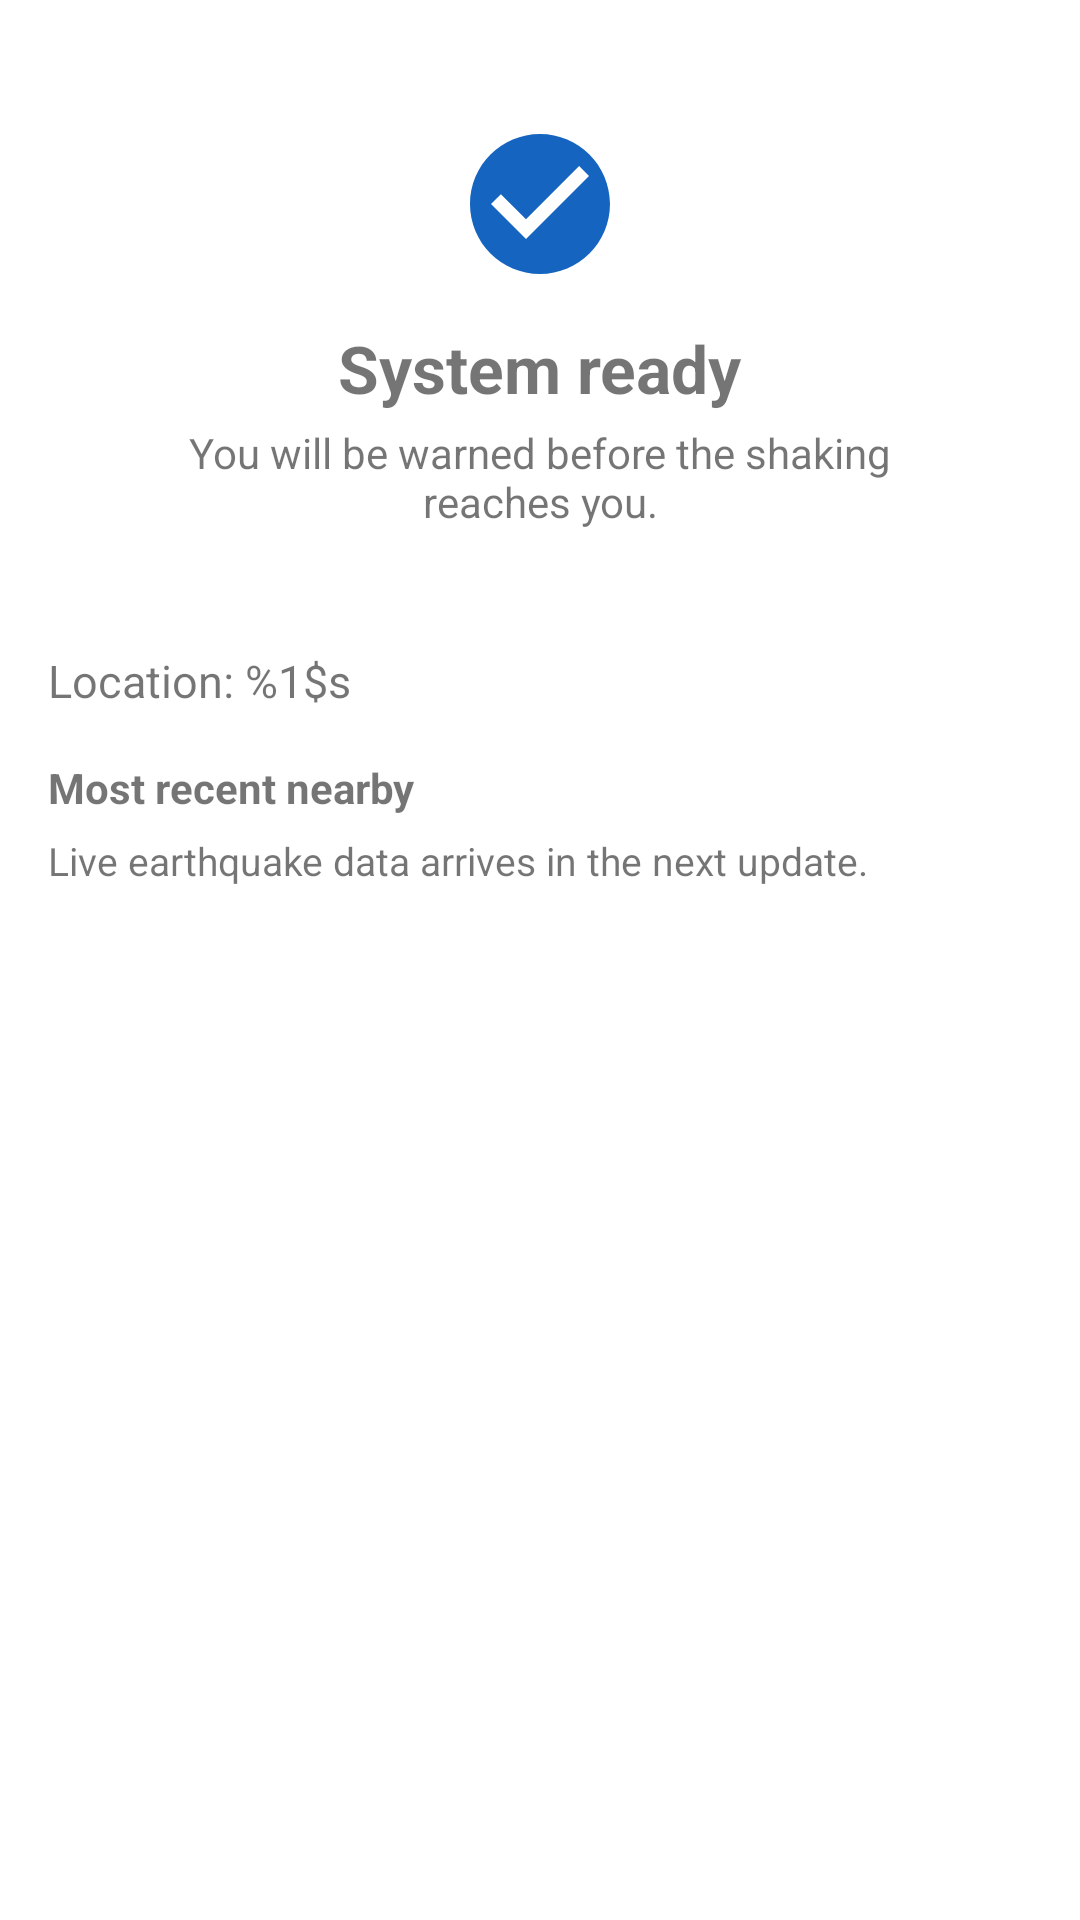

Here is an Android app screen rendered from its layout file. Give the layout XML and the strings, colors and styles it references.
<!-- AndroidManifest.xml: application theme Theme.Tda -->
<!-- res/layout/fragment_start.xml -->
<?xml version="1.0" encoding="utf-8"?>
<ScrollView xmlns:android="http://schemas.android.com/apk/res/android"
    android:layout_width="match_parent" android:layout_height="match_parent"
    android:fillViewport="true">
    <LinearLayout android:layout_width="match_parent" android:layout_height="wrap_content"
        android:orientation="vertical" android:padding="16dp">

        
        <LinearLayout android:id="@+id/hero" android:layout_width="match_parent" android:layout_height="wrap_content"
            android:orientation="vertical" android:gravity="center" android:padding="24dp"
            android:background="@drawable/bg_chip" android:layout_marginBottom="16dp">
            <ImageView android:id="@+id/heroIcon" android:layout_width="56dp" android:layout_height="56dp"
                android:importantForAccessibility="no" android:src="@drawable/ic_status_ready" />
            <TextView android:id="@+id/heroTitle" android:layout_width="wrap_content" android:layout_height="wrap_content"
                android:layout_marginTop="12dp" android:textSize="22sp" android:textStyle="bold"
                android:text="@string/status_ready" />
            <TextView android:id="@+id/heroSubtitle" android:layout_width="match_parent" android:layout_height="wrap_content"
                android:layout_marginTop="4dp" android:gravity="center" android:textSize="14sp"
                android:text="@string/start_subtitle" />
        </LinearLayout>

        
        <TextView android:id="@+id/locationBadge" android:layout_width="match_parent" android:layout_height="wrap_content"
            android:layout_marginBottom="16dp" android:textSize="15sp" android:drawablePadding="6dp"
            android:text="@string/start_location_format" />

        
        <Button android:id="@+id/btnClearStatus" android:layout_width="match_parent" android:layout_height="wrap_content"
            android:text="@string/home_clear" android:visibility="gone" android:layout_marginBottom="16dp" />

        
        <TextView android:layout_width="wrap_content" android:layout_height="wrap_content"
            android:textStyle="bold" android:text="@string/start_nearest_title" />
        <TextView android:id="@+id/nearestPanel" android:layout_width="match_parent" android:layout_height="wrap_content"
            android:layout_marginTop="6dp" android:textSize="13sp" android:text="@string/start_nearest_placeholder" />
    </LinearLayout>
</ScrollView>
<!-- resources referenced by this layout -->
<resources>
  <!-- drawable bg_chip (drawable) -->
  <?xml version="1.0" encoding="utf-8"?>
  <shape xmlns:android="http://schemas.android.com/apk/res/android" android:shape="rectangle">
      <corners android:radius="20dp" />
      <solid android:color="#FFFFFFFF" />
      <padding android:left="12dp" android:top="6dp" android:right="12dp" android:bottom="6dp" />
  </shape>
  <!-- drawable ic_status_ready (drawable) -->
  <?xml version="1.0" encoding="utf-8"?>
  <vector xmlns:android="http://schemas.android.com/apk/res/android"
      android:width="24dp"
      android:height="24dp"
      android:viewportWidth="24"
      android:viewportHeight="24"
      android:tint="?attr/colorReady">
      <path
          android:fillColor="#FF000000"
          android:pathData="M12,2C6.48,2 2,6.48 2,12s4.48,10 10,10 10,-4.48 10,-10S17.52,2 12,2zM10,17l-5,-5 1.41,-1.41L10,14.17l7.59,-7.59L19,8l-9,9z" />
  </vector>
  <string name="home_clear">Clear alert</string>
  <string name="start_location_format">Location: %1$s</string>
  <string name="start_nearest_placeholder">Live earthquake data arrives in the next update.</string>
  <string name="start_nearest_title">Most recent nearby</string>
  <string name="start_subtitle">You will be warned before the shaking reaches you.</string>
  <string name="status_ready">System ready</string>
  <style name="Theme.Tda" parent="Theme.MaterialComponents.DayNight.NoActionBar">
          <item name="colorPrimary">@color/tda_ready_blue</item>
          <item name="colorPrimaryDark">@color/tda_ready_blue</item>
          <item name="colorAccent">@color/tda_attention_amber</item>
          <item name="android:windowBackground">@color/tda_bg_light</item>
          <item name="android:textColorPrimary">@color/tda_text_light</item>
  
          <item name="colorTierP0">@color/tda_p0_red</item>
          <item name="colorTierP1">@color/tda_p1_amber_deep</item>
          <item name="colorTierP2">@color/tda_p2_darkred</item>
          <item name="colorAttention">@color/tda_attention_amber</item>
          <item name="colorDisturbance">@color/tda_disturbance_grey</item>
          <item name="colorProtectionStrong">@color/tda_protect_strong_red</item>
          <item name="colorProtectionModerate">@color/tda_protect_moderate_amber</item>
          <item name="colorProtectionWeak">@color/tda_protect_weak_green</item>
          <item name="colorReady">@color/tda_ready_blue</item>
      </style>
  <color name="tda_ready_blue">#FF1565C0</color>
  <color name="tda_attention_amber">#FFFFA000</color>
  <color name="tda_bg_light">#FFFFFFFF</color>
  <color name="tda_text_light">#FF1B1B1B</color>
  <color name="tda_p0_red">#FFD32F2F</color>
  <color name="tda_p1_amber_deep">#FFEF6C00</color>
  <color name="tda_p2_darkred">#FFB71C1C</color>
  <color name="tda_disturbance_grey">#FF616161</color>
  <color name="tda_protect_strong_red">#FFC62828</color>
  <color name="tda_protect_moderate_amber">#FFF9A825</color>
  <color name="tda_protect_weak_green">#FF2E7D32</color>
</resources>
